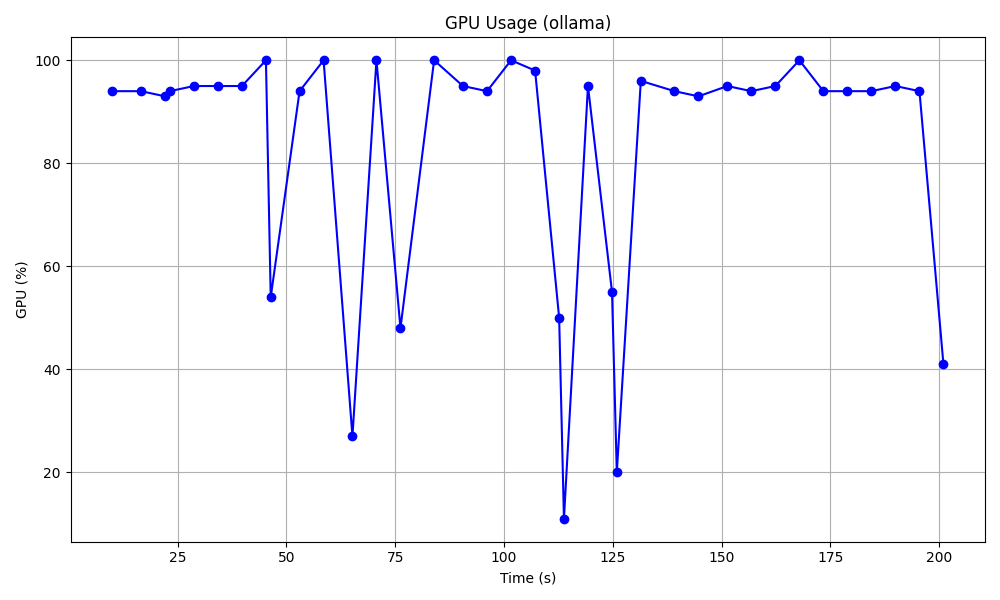

Values plotted in this chart, from the file beside it:
# Ollama Monitoring Session
# Start Time:, 2026-01-18 23:41:35
# Duration:, 239.7 seconds
# Interval:, 1.0 seconds
# GPU Available:, Yes
# Total GPU Memory:, 4096 MB
Time (s), CPU (%), GPU (%), System RAM (%), Ollama RAM (MB), Ollama GPU VRAM (MB), Ollama GPU VRAM (%), CPU Power (W), GPU Power (W), Total Power (W)
0.0, 5.7, 0, 76.5, 25.23, 0, 0, 3.71, 5.66, 9.37
1.12, 11.0, 0, 76.5, 25.23, 0, 0, 7.15, 5.66, 12.81
2.23, 1.3, 0, 76.6, 25.23, 0, 0, 0.85, 5.65, 6.5
3.33, 7.9, 0, 76.7, 25.23, 0, 0, 5.13, 5.66, 10.8
4.44, 6.0, 0, 76.7, 25.23, 0, 0, 3.9, 5.68, 9.58
5.54, 5.1, 0, 76.7, 25.23, 0, 0, 3.31, 5.7, 9.02
6.64, 12.9, 0, 76.8, 25.23, 0, 0, 8.38, 5.69, 14.08
7.75, 16.7, 0, 76.5, 25.23, 0, 0, 10.85, 5.68, 16.54
8.85, 12.2, 0, 76.5, 25.29, 0, 0, 7.93, 5.7, 13.63
9.96, 19.7, 94, 76.4, 25.31, 0, 0, 12.8, 20.52, 33.32
11.06, 25.4, 0, 76.4, 25.31, 0, 0, 16.51, 16.86, 33.37
12.16, 57.1, 0, 76.3, 25.28, 0, 0, 37.12, 12.61, 49.72
13.27, 36.6, 0, 76.4, 25.28, 0, 0, 23.79, 7.62, 31.41
14.38, 0.0, 0, 76.4, 25.28, 0, 0, 0.0, 6.77, 6.77
15.48, 10.5, 0, 76.3, 25.31, 0, 0, 6.83, 5.81, 12.64
16.58, 27.5, 94, 76.4, 25.49, 0, 0, 17.88, 22.95, 40.82
17.69, 6.4, 0, 76.4, 25.49, 0, 0, 4.16, 16.84, 21.0
18.79, 12.9, 0, 76.1, 25.49, 0, 0, 8.38, 12.71, 21.09
19.89, 2.8, 0, 76.3, 25.49, 0, 0, 1.82, 7.66, 9.48
21.0, 10.8, 0, 76.3, 25.52, 0, 0, 7.02, 6.72, 13.74
22.1, 12.3, 93, 76.4, 33.15, 0, 0, 8.0, 17.62, 25.62
23.21, 20.3, 94, 76.4, 33.16, 0, 0, 13.2, 28.41, 41.61
24.31, 14.8, 0, 76.6, 33.16, 0, 0, 9.62, 14.79, 24.41
25.42, 7.6, 0, 76.9, 33.16, 0, 0, 4.94, 12.4, 17.34
26.52, 3.8, 0, 76.9, 33.16, 0, 0, 2.47, 10.36, 12.83
27.62, 12.9, 0, 76.9, 33.16, 0, 0, 8.38, 7.64, 16.02
28.73, 26.0, 95, 76.9, 40.89, 0, 0, 16.9, 15.46, 32.36
29.83, 1.4, 0, 76.9, 38.16, 0, 0, 0.91, 16.36, 17.27
30.94, 100.0, 0, 76.7, 38.16, 0, 0, 65.0, 12.77, 77.77
32.04, 3.8, 0, 76.6, 38.16, 0, 0, 2.47, 10.0, 12.47
33.14, 2.8, 0, 76.6, 38.16, 0, 0, 1.82, 6.64, 8.46
34.25, 16.9, 95, 76.7, 40.15, 0, 0, 10.98, 13.52, 24.51
35.35, 16.9, 0, 76.4, 40.15, 0, 0, 10.98, 21.48, 32.47
36.46, 11.7, 0, 76.3, 40.15, 0, 0, 7.6, 15.13, 22.74
37.56, 11.3, 0, 76.4, 40.15, 0, 0, 7.35, 12.86, 20.2
38.66, 6.3, 0, 76.4, 40.15, 0, 0, 4.09, 10.3, 14.4
39.77, 23.7, 95, 76.5, 45.84, 0, 0, 15.4, 9.61, 25.01
40.87, 2.5, 0, 76.5, 45.84, 0, 0, 1.62, 23.18, 24.8
41.98, 3.3, 0, 76.3, 45.84, 0, 0, 2.15, 15.28, 17.43
43.08, 8.8, 0, 76.5, 45.84, 0, 0, 5.72, 12.9, 18.62
44.19, 8.6, 0, 76.3, 45.84, 0, 0, 5.59, 10.62, 16.21
45.29, 23.3, 100, 76.4, 47.84, 0, 0, 15.15, 6.71, 21.86
46.39, 3.6, 54, 76.4, 47.84, 0, 0, 2.34, 26.91, 29.25
47.5, 8.0, 0, 76.4, 47.84, 0, 0, 5.2, 15.1, 20.3
48.6, 9.4, 0, 76.4, 47.84, 0, 0, 6.11, 12.93, 19.04
49.71, 18.2, 0, 76.3, 47.84, 0, 0, 11.83, 10.42, 22.25
50.81, 2.7, 0, 76.2, 47.84, 0, 0, 1.76, 6.95, 8.7
51.92, 16.0, 0, 76.2, 47.84, 0, 0, 10.4, 5.88, 16.28
53.02, 12.1, 94, 76.3, 45.57, 0, 0, 7.87, 15.67, 23.54
54.12, 5.2, 0, 76.3, 45.58, 0, 0, 3.38, 16.6, 19.98
55.23, 20.5, 0, 76.3, 45.58, 0, 0, 13.32, 12.52, 25.85
56.33, 17.9, 0, 76.2, 45.58, 0, 0, 11.63, 10.23, 21.87
57.44, 2.7, 0, 76.2, 45.58, 0, 0, 1.76, 6.17, 7.92
58.54, 7.9, 100, 76.2, 47.64, 0, 0, 5.13, 8.08, 13.22
... 171 more rows
